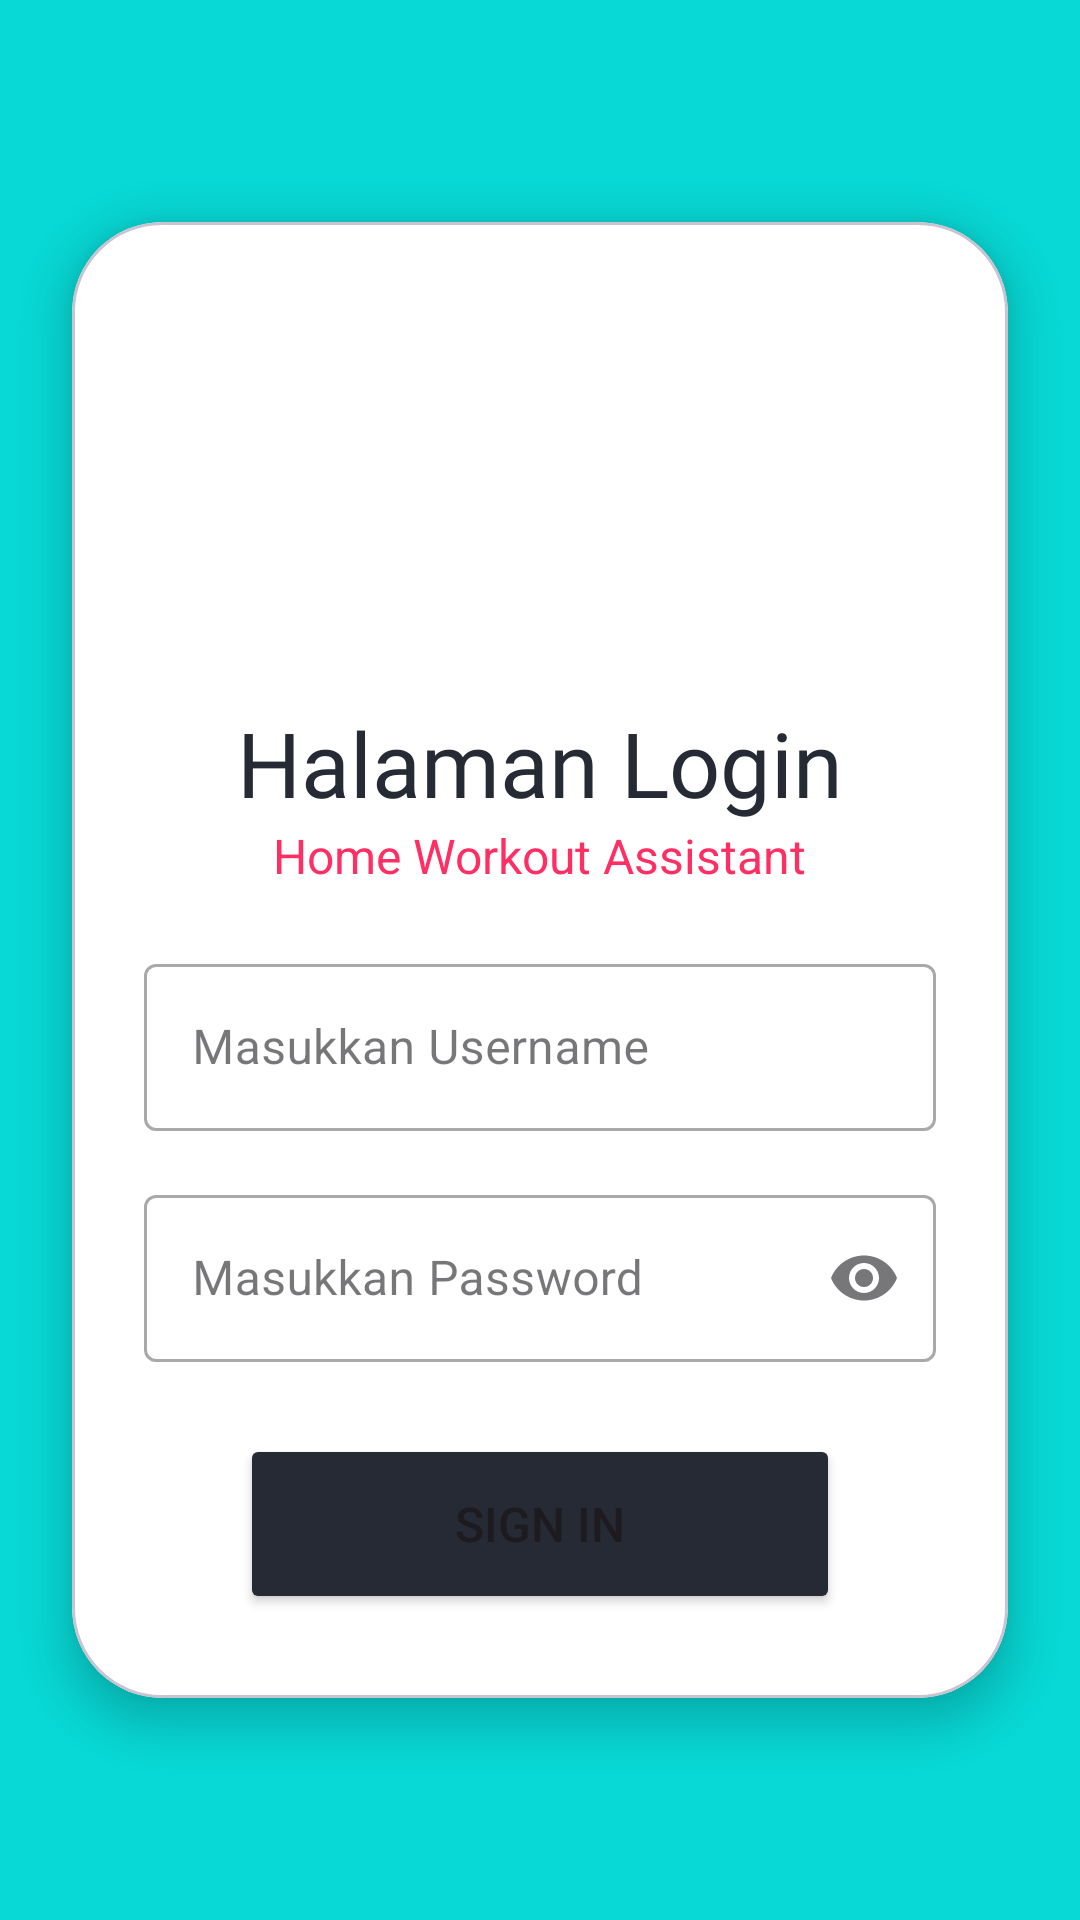

Write the Android layout XML for this screen, with the resource values it uses.
<!-- AndroidManifest.xml: application theme Theme.Pedro3TIA -->
<!-- res/layout/activity_login.xml -->
<?xml version="1.0" encoding="utf-8"?>
<androidx.constraintlayout.widget.ConstraintLayout xmlns:android="http://schemas.android.com/apk/res/android"
    xmlns:app="http://schemas.android.com/apk/res-auto"
    xmlns:tools="http://schemas.android.com/tools"
    android:id="@+id/main"
    android:layout_width="match_parent"
    android:layout_height="match_parent"
    android:background="@color/free"
    tools:context=".LoginActivity">

    
    <com.google.android.material.card.MaterialCardView
        android:id="@+id/cardLogin"
        android:layout_width="0dp"
        android:layout_height="wrap_content"
        android:layout_marginStart="24dp"
        android:layout_marginEnd="24dp"
        app:cardBackgroundColor="@color/white"
        app:cardCornerRadius="30dp"
        app:cardElevation="8dp"
        app:layout_constraintBottom_toBottomOf="parent"
        app:layout_constraintEnd_toEndOf="parent"
        app:layout_constraintStart_toStartOf="parent"
        app:layout_constraintTop_toTopOf="parent">

        <androidx.constraintlayout.widget.ConstraintLayout
            android:layout_width="match_parent"
            android:layout_height="wrap_content"
            android:paddingBottom="28dp">

            <ImageView
                android:id="@+id/imageView"
                android:layout_width="120dp"
                android:layout_height="120dp"
                android:layout_marginTop="28dp"
                app:layout_constraintEnd_toEndOf="parent"
                app:layout_constraintStart_toStartOf="parent"
                app:layout_constraintTop_toTopOf="parent"
                app:srcCompat="@drawable/user1" />

            <TextView
                android:id="@+id/textView"
                android:layout_width="wrap_content"
                android:layout_height="wrap_content"
                android:layout_marginTop="12dp"
                android:fontFamily="@font/bebasneue"
                android:text="@string/desc"
                android:textColor="@color/black"
                android:textSize="30sp"
                app:layout_constraintEnd_toEndOf="parent"
                app:layout_constraintStart_toStartOf="parent"
                app:layout_constraintTop_toBottomOf="@+id/imageView" />

            <TextView
                android:id="@+id/txtSubJudul"
                android:layout_width="wrap_content"
                android:layout_height="wrap_content"
                android:text="@string/judul_app"
                android:textColor="@color/red"
                android:textSize="16sp"
                app:layout_constraintEnd_toEndOf="parent"
                app:layout_constraintStart_toStartOf="parent"
                app:layout_constraintTop_toBottomOf="@+id/textView" />

            <com.google.android.material.textfield.TextInputLayout
                android:id="@+id/textInputLayoutUsername"
                style="@style/Widget.MaterialComponents.TextInputLayout.OutlinedBox"
                android:layout_width="0dp"
                android:layout_height="wrap_content"
                android:layout_marginStart="24dp"
                android:layout_marginTop="20dp"
                android:layout_marginEnd="24dp"
                android:hint="Masukkan Username"
                app:endIconMode="clear_text"
                app:layout_constraintEnd_toEndOf="parent"
                app:layout_constraintStart_toStartOf="parent"
                app:layout_constraintTop_toBottomOf="@+id/txtSubJudul">

                <com.google.android.material.textfield.TextInputEditText
                    android:id="@+id/edtUsername"
                    android:layout_width="match_parent"
                    android:layout_height="wrap_content"
                    android:inputType="text"
                    android:maxLines="1"
                    android:textColor="@color/black" />
            </com.google.android.material.textfield.TextInputLayout>

            <com.google.android.material.textfield.TextInputLayout
                android:id="@+id/textInputLayoutPassword"
                style="@style/Widget.MaterialComponents.TextInputLayout.OutlinedBox"
                android:layout_width="0dp"
                android:layout_height="wrap_content"
                android:layout_marginStart="24dp"
                android:layout_marginTop="16dp"
                android:layout_marginEnd="24dp"
                android:hint="Masukkan Password"
                app:endIconMode="password_toggle"
                app:layout_constraintEnd_toEndOf="parent"
                app:layout_constraintStart_toStartOf="parent"
                app:layout_constraintTop_toBottomOf="@+id/textInputLayoutUsername">

                <com.google.android.material.textfield.TextInputEditText
                    android:id="@+id/edtPassword"
                    android:layout_width="match_parent"
                    android:layout_height="wrap_content"
                    android:inputType="textPassword"
                    android:maxLines="1"
                    android:textColor="@color/black" />
            </com.google.android.material.textfield.TextInputLayout>

            <Button
                android:id="@+id/btnLogin"
                android:layout_width="200dp"
                android:layout_height="60dp"
                android:layout_marginTop="24dp"
                android:text="Sign In"
                android:textSize="16sp"
                app:backgroundTint="@color/black"
                app:cornerRadius="50dp"
                app:layout_constraintEnd_toEndOf="parent"
                app:layout_constraintStart_toStartOf="parent"
                app:layout_constraintTop_toBottomOf="@+id/textInputLayoutPassword" />
        </androidx.constraintlayout.widget.ConstraintLayout>
    </com.google.android.material.card.MaterialCardView>

</androidx.constraintlayout.widget.ConstraintLayout>
<!-- resources referenced by this layout -->
<resources>
  <color name="black">#252A34</color>
  <color name="free">#08D9D6</color>
  <color name="red">#FF2E63</color>
  <color name="white">#FFFFFFFF</color>
  <string name="desc">Halaman Login</string>
  <string name="judul_app">Home Workout Assistant</string>
  <style name="Theme.Pedro3TIA" parent="Base.Theme.Pedro3TIA" />
  <style name="Base.Theme.Pedro3TIA" parent="Theme.Material3.DayNight.NoActionBar">
          
          
      </style>
</resources>
